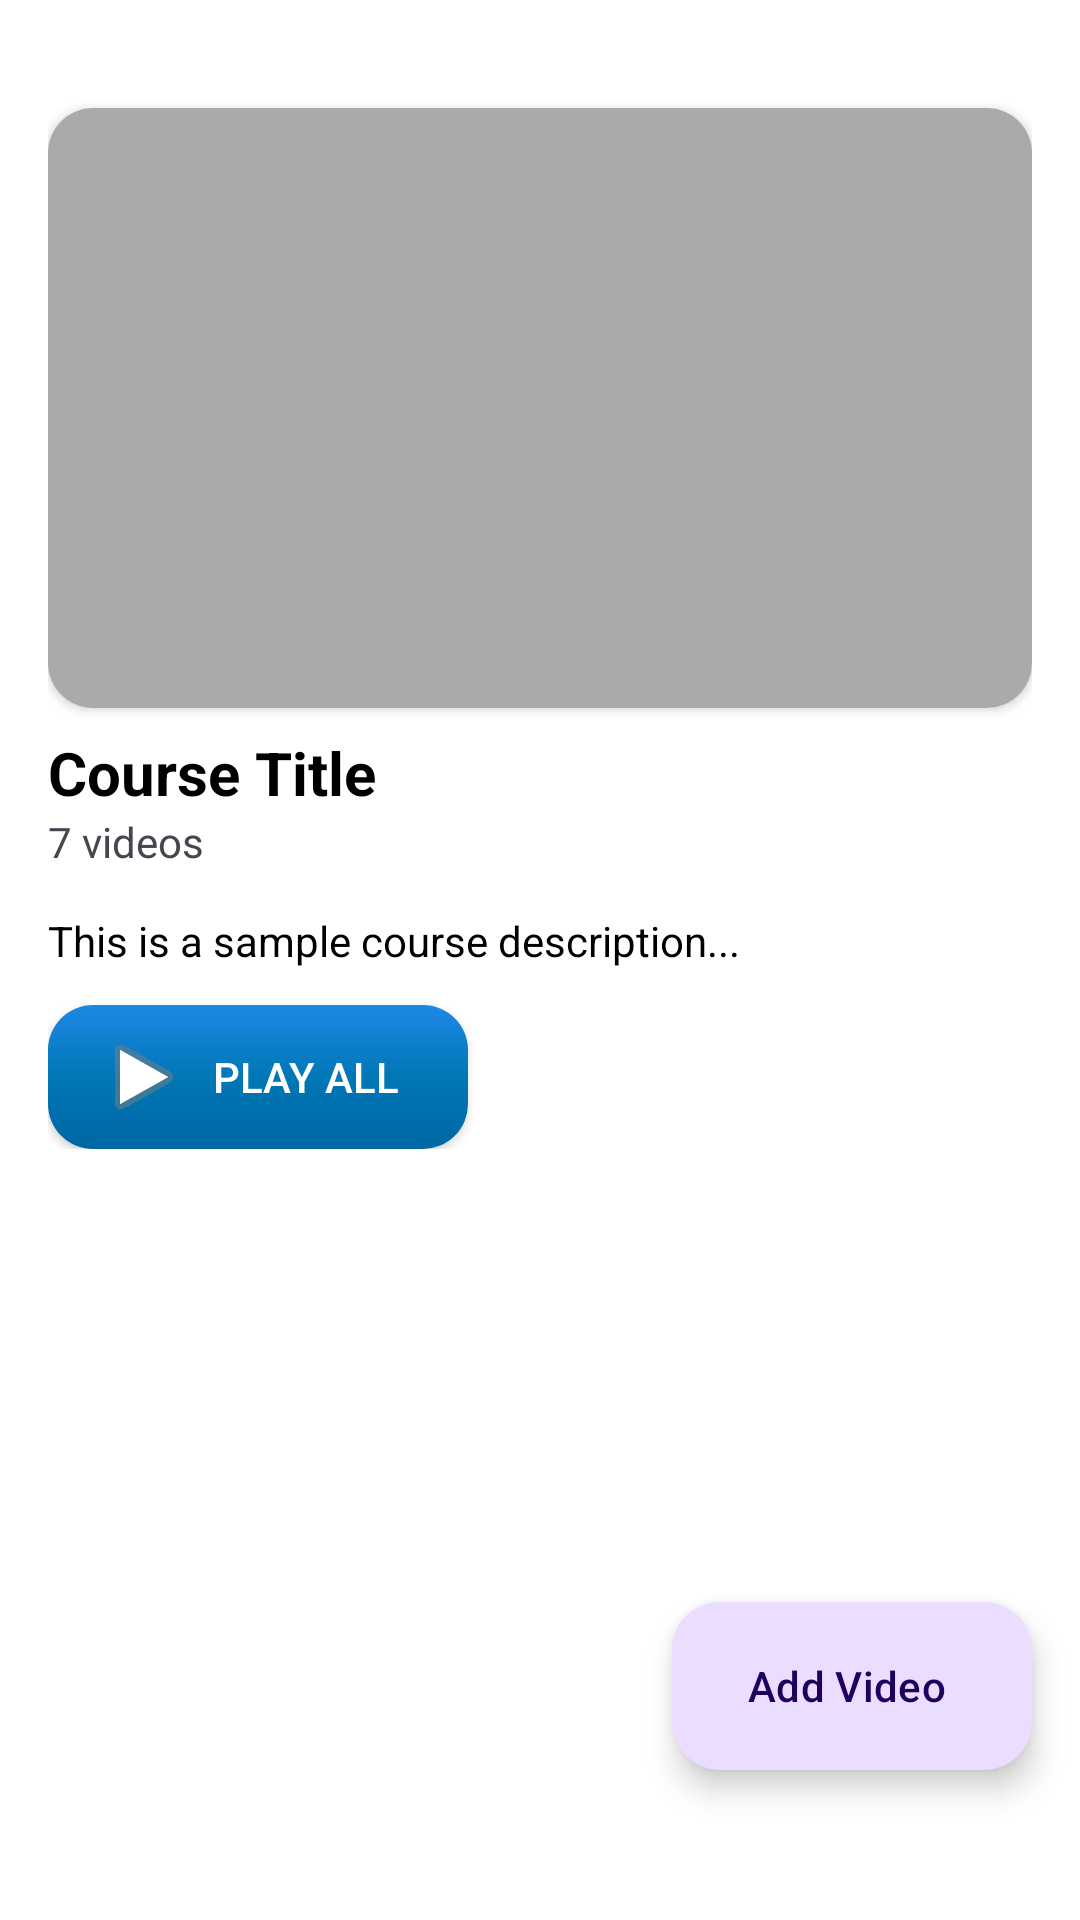

This screen was rendered from an Android layout file. Write that file and the resources it references.
<!-- AndroidManifest.xml: application theme Theme.GuruVedaMentor -->
<!-- res/layout/activity_show_course_details.xml -->
<?xml version="1.0" encoding="utf-8"?>
<RelativeLayout xmlns:android="http://schemas.android.com/apk/res/android"
    xmlns:app="http://schemas.android.com/apk/res-auto"
    xmlns:tools="http://schemas.android.com/tools"
    android:id="@+id/main"
    android:layout_width="match_parent"
    android:layout_height="match_parent"
    android:background="@android:color/white"
    tools:context=".Fragments.MyClasses.view.ShowCourseDetailsActivity">

    <LinearLayout
        android:id="@+id/courseDetailsLayout"
        android:layout_width="match_parent"
        android:layout_height="wrap_content"
        android:background="@color/white"
        android:orientation="vertical"
        android:padding="16dp">

        <androidx.cardview.widget.CardView
            android:layout_width="match_parent"
            android:layout_height="200dp"
            android:layout_marginTop="20dp"
            app:cardCornerRadius="15dp">

            <ImageView
                android:id="@+id/courseBanner"
                android:layout_width="match_parent"
                android:layout_height="match_parent"
                android:background="@android:color/darker_gray"
                android:scaleType="centerCrop"
                tools:src="@drawable/live_video_image" />
        </androidx.cardview.widget.CardView>

        
        <TextView
            android:id="@+id/courseTitle"
            android:layout_width="match_parent"
            android:layout_height="wrap_content"
            android:paddingTop="8dp"
            android:text="Course Title"
            android:textColor="@android:color/black"
            android:textSize="20sp"
            android:textStyle="bold" />

        <TextView
            android:layout_width="match_parent"
            android:layout_height="wrap_content"
            android:text="7 videos" />

        
        <TextView
            android:id="@+id/courseDescription"
            android:layout_width="match_parent"
            android:layout_height="wrap_content"
            android:layout_marginTop="10dp"
            android:paddingTop="4dp"
            android:text="This is a sample course description..."
            android:textColor="@android:color/black"
            android:textSize="14sp" />

        
        <androidx.appcompat.widget.AppCompatButton
            android:id="@+id/btnPlayAll"
            android:layout_width="140dp"
            android:layout_height="wrap_content"
            android:layout_marginTop="12dp"
            android:background="@drawable/rounded_button"
            android:drawableStart="@android:drawable/ic_media_play"
            android:paddingHorizontal="16dp"
            android:text="Play All"
            android:textColor="@android:color/white" />
    </LinearLayout>

    <com.google.android.material.floatingactionbutton.ExtendedFloatingActionButton
        android:id="@+id/btnAddNewCourseVideo"
        android:layout_width="wrap_content"
        android:layout_height="wrap_content"
        android:layout_alignParentEnd="true"
        android:layout_alignParentBottom="true"
        android:layout_marginEnd="16dp"
        android:layout_marginBottom="50dp"
        android:text="Add Video"
        app:icon="@drawable/baseline_add_24" />

    <LinearLayout
        android:layout_width="match_parent"
        android:layout_height="wrap_content"
        android:layout_below="@id/courseDetailsLayout"
        android:orientation="vertical">

        <androidx.recyclerview.widget.RecyclerView
            android:id="@+id/videoRecyclerView"
            android:layout_width="match_parent"
            android:layout_height="400dp"
            tools:itemCount="1"
            tools:listitem="@layout/course_video_adapter_design" />
        
    </LinearLayout>

</RelativeLayout>
<!-- res/layout/course_video_adapter_design.xml (included above) -->
<?xml version="1.0" encoding="utf-8"?>
<LinearLayout xmlns:android="http://schemas.android.com/apk/res/android"
    android:layout_width="match_parent"
    android:layout_height="wrap_content"
    xmlns:tools="http://schemas.android.com/tools"
    android:orientation="horizontal"
    android:padding="16dp">

    
    <FrameLayout
        android:layout_width="110dp"
        android:layout_height="70dp"
        android:layout_marginEnd="10dp">

        
        <ImageView
            android:id="@+id/videoThumbnail"
            android:layout_width="match_parent"
            android:layout_height="match_parent"
            android:scaleType="centerCrop"
            android:contentDescription="Video Thumbnail"
            tools:src="@drawable/live_video_image" />

        
        <TextView
            android:id="@+id/videoDuration"
            android:layout_width="wrap_content"
            android:layout_height="wrap_content"
            android:layout_gravity="bottom|end"
            android:layout_margin="4dp"
            android:background="#AA000000"
            android:text="00:03"
            android:textColor="#FFFFFF"
            android:textSize="10sp"
            android:padding="2dp" />

        
        <TextView
            android:id="@+id/videoType"
            android:layout_width="wrap_content"
            android:layout_height="wrap_content"
            android:layout_gravity="top|start"
            android:layout_margin="4dp"
            android:background="#AA000000"
            android:text="Free"
            android:textColor="#FFFFFF"
            android:textSize="10sp"
            android:padding="2dp" />
    </FrameLayout>

    
    <LinearLayout
        android:layout_width="0dp"
        android:layout_height="match_parent"
        android:layout_weight="1"
        android:orientation="vertical">

        
        <TextView
            android:id="@+id/videoTitleName"
            android:layout_width="wrap_content"
            android:layout_height="wrap_content"
            android:text="Course Name"
            android:textSize="12sp"
            android:maxLines="2"
            android:ellipsize="end"
            android:padding="2dp"
            android:layout_marginTop="10dp" />
        <TextView
            android:id="@+id/videoDescriptionText"
            android:layout_width="wrap_content"
            android:layout_height="wrap_content"
            android:ellipsize="end"
            android:maxLines="1"
            android:paddingTop="2dp"
            android:text="Short description"
            android:fontFamily="@font/lato_regular"
            android:textSize="11sp" />


    </LinearLayout>

    
    <ImageView
        android:id="@+id/videoMoreOptions"
        android:layout_width="30dp"
        android:layout_height="30dp"
        android:layout_gravity="top"
        android:src="@drawable/three_dot"
        android:tint="@android:color/darker_gray"
        tools:ignore="UseAppTint" />
</LinearLayout>
<!-- resources referenced by this layout -->
<resources>
  <color name="white">#FFFFFFFF</color>
  <!-- drawable rounded_button (drawable) -->
  <?xml version="1.0" encoding="utf-8"?>
  <shape xmlns:android="http://schemas.android.com/apk/res/android">
      <gradient android:angle="-45" android:startColor="#1E88E5" android:centerColor="#0077B6" android:endColor="#0067A4"/>
      <corners android:radius="15dp"/>
  </shape>
  <style name="Theme.GuruVedaMentor" parent="Base.Theme.GuruVedaMentor" />
  <style name="Base.Theme.GuruVedaMentor" parent="Theme.Material3.DayNight.NoActionBar">
          
          
      </style>
</resources>
